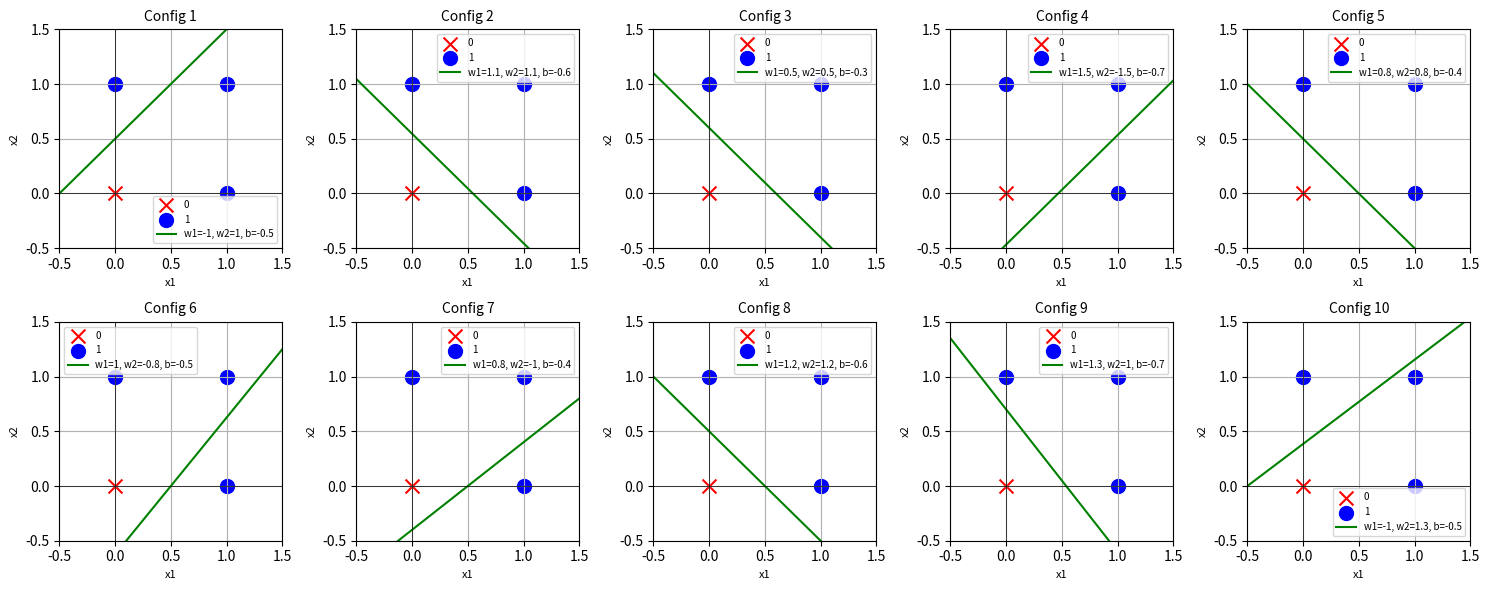

This figure's Python source:
import numpy as np
import matplotlib.pyplot as plt
import itertools

# Define OR function dataset
X = np.array([[0, 0], [0, 1], [1, 0], [1, 1]])  # Inputs
y = np.array([0, 1, 1, 1])  # Expected output

# Define 10 different weight and bias combinations
weight_bias_combinations = [
    (-1, 1, -0.5),
    (1.1, 1.1, -0.6),
    (0.5, 0.5, -0.3),
    (1.5, -1.5, -0.7),
    (0.8, 0.8, -0.4),
    (1, -0.8, -0.5),
    (0.8, -1, -0.4),
    (1.2, 1.2, -0.6),
    (1.3, 1, -0.7),
    (-1, 1.3, -0.5)
]

# Function to plot decision boundaries
def plot_decision_boundaries():
    fig, axes = plt.subplots(2, 5, figsize=(15, 6))
    axes = axes.ravel()  # Flatten the 2D array of axes

    for idx, (w1, w2, b) in enumerate(weight_bias_combinations):
        ax = axes[idx]

        # Plot data points
        for i in range(len(X)):
            if y[i] == 1:
                ax.scatter(X[i][0], X[i][1], color='blue', marker='o', s=100, label="1" if i == 1 else "")
            else:
                ax.scatter(X[i][0], X[i][1], color='red', marker='x', s=100, label="0" if i == 0 else "")

        # Plot decision boundary: w1*x + w2*y + b = 0
        x_vals = np.linspace(-0.5, 1.5, 100)
        y_vals = (-w1 * x_vals - b) / w2  # Solve for y

        ax.plot(x_vals, y_vals, 'g-', label=f"w1={w1}, w2={w2}, b={b}")

        # Formatting
        ax.set_xlim(-0.5, 1.5)
        ax.set_ylim(-0.5, 1.5)
        ax.axhline(0, color='black', linewidth=0.5)
        ax.axvline(0, color='black', linewidth=0.5)
        ax.set_xlabel("x1", fontsize=8)
        ax.set_ylabel("x2", fontsize=8)
        ax.set_title(f"Config {idx+1}", fontsize=10)

        # Reduce font size in legend
        ax.legend(fontsize=7, loc="best")

        ax.grid(True)

    plt.tight_layout()
    plt.savefig('line_plot.png')
    plt.close()

# Call function to plot decision boundaries for all configurations
plot_decision_boundaries()
